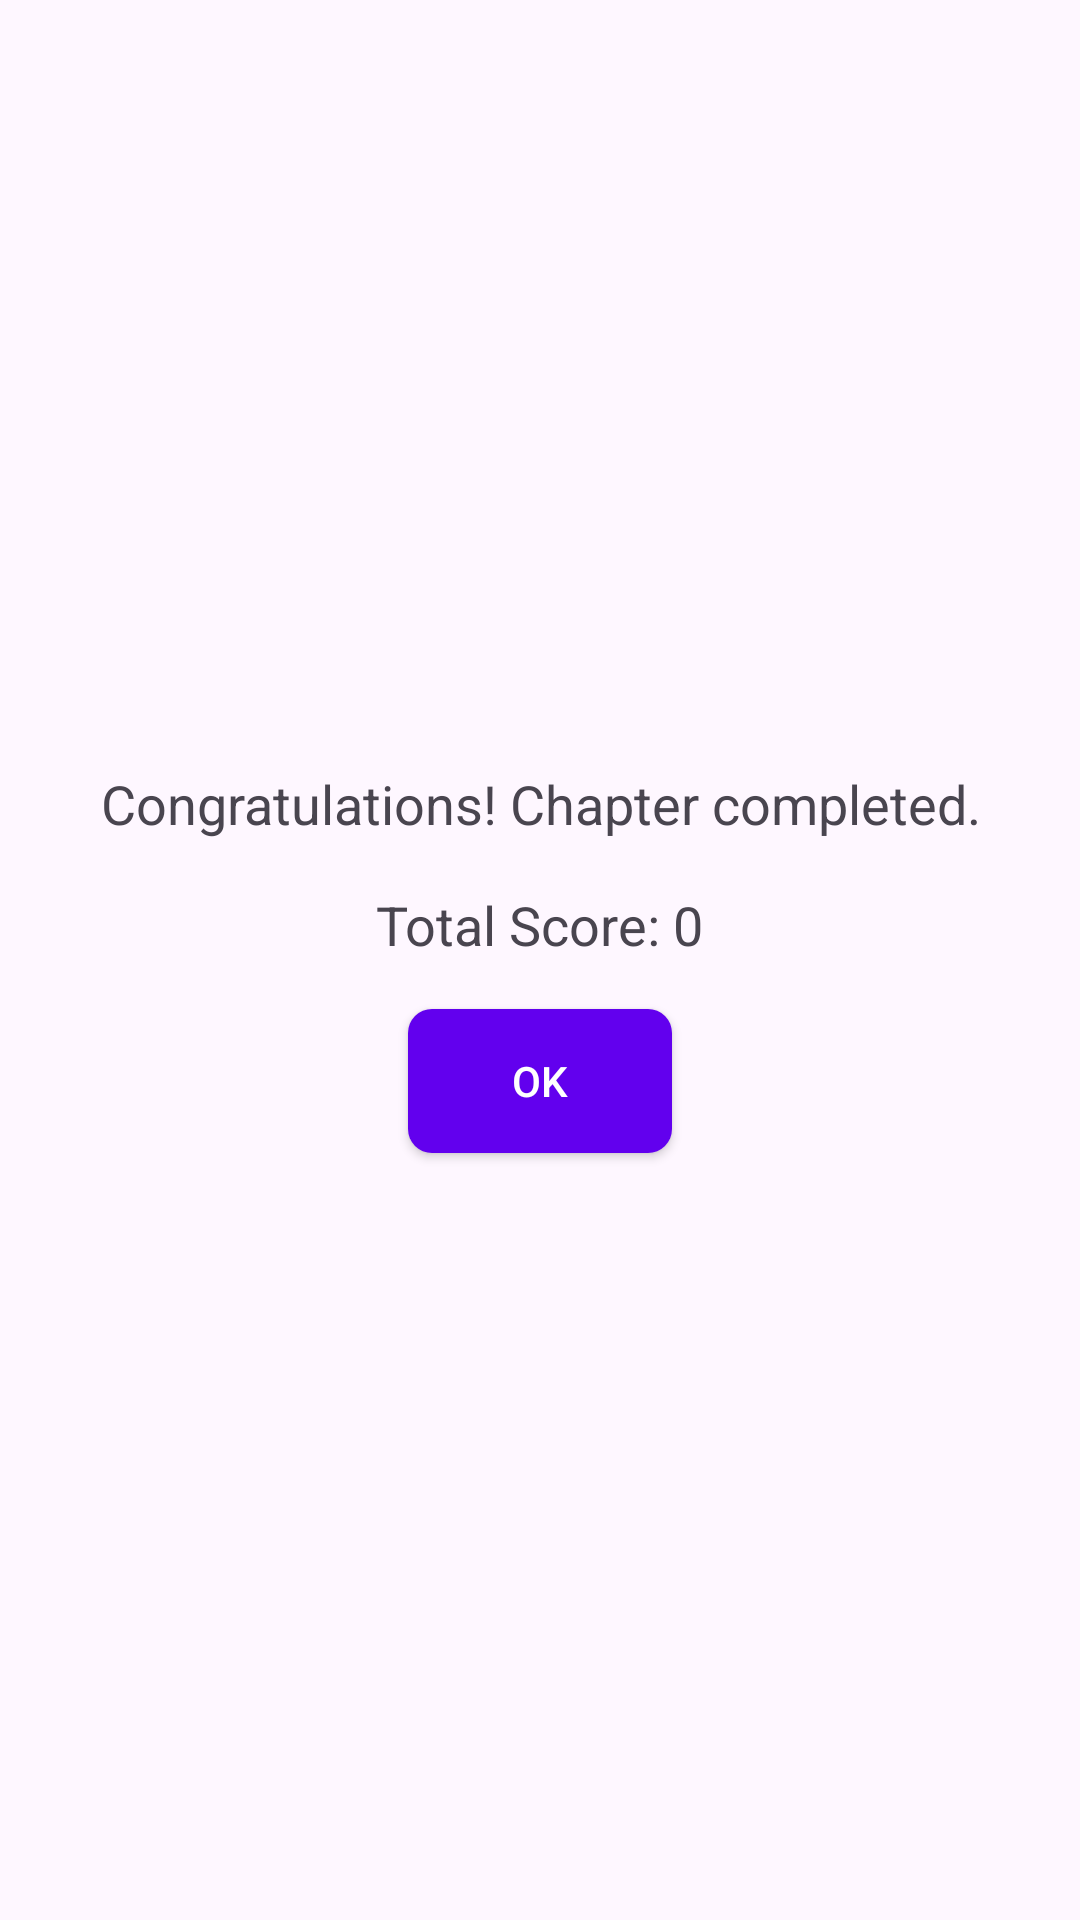

The Android layout XML behind this screen, and the referenced resources:
<!-- AndroidManifest.xml: application theme Theme.MixFix -->
<!-- res/layout/dialog_chapter_completion.xml -->
<?xml version="1.0" encoding="utf-8"?>
<LinearLayout xmlns:android="http://schemas.android.com/apk/res/android"
    android:layout_width="match_parent"
    android:layout_height="wrap_content"
    android:orientation="vertical"
    android:padding="16dp"
    android:gravity="center">

    <TextView
        android:id="@+id/tvMessage"
        android:layout_width="wrap_content"
        android:layout_height="wrap_content"
        android:text="Congratulations! Chapter completed."
        android:textSize="18sp"
        android:gravity="center"
        android:layout_marginBottom="16dp"/>

    <TextView
        android:id="@+id/tvTotalScore"
        android:layout_width="wrap_content"
        android:layout_height="wrap_content"
        android:text="Total Score: 0"
        android:textSize="18sp"
        android:gravity="center"
        android:layout_marginBottom="16dp"/>

    <Button
        android:id="@+id/btnOk"
        android:layout_width="wrap_content"
        android:layout_height="wrap_content"
        android:text="OK"
        android:padding="12dp"
        android:background="@drawable/button_background"
        android:textColor="@color/white"/>

</LinearLayout>
<!-- resources referenced by this layout -->
<resources>
  <color name="white">#FFFFFF</color>
  <!-- drawable button_background (drawable) -->
  <?xml version="1.0" encoding="utf-8"?>
  <shape xmlns:android="http://schemas.android.com/apk/res/android">
      <solid android:color="#6200EE" />
      <corners android:radius="8dp" />
      <padding android:left="16dp" android:right="16dp" android:top="8dp" android:bottom="8dp" />
  </shape>
  <style name="Theme.MixFix" parent="android:Theme.Material.Light.NoActionBar" />
</resources>
